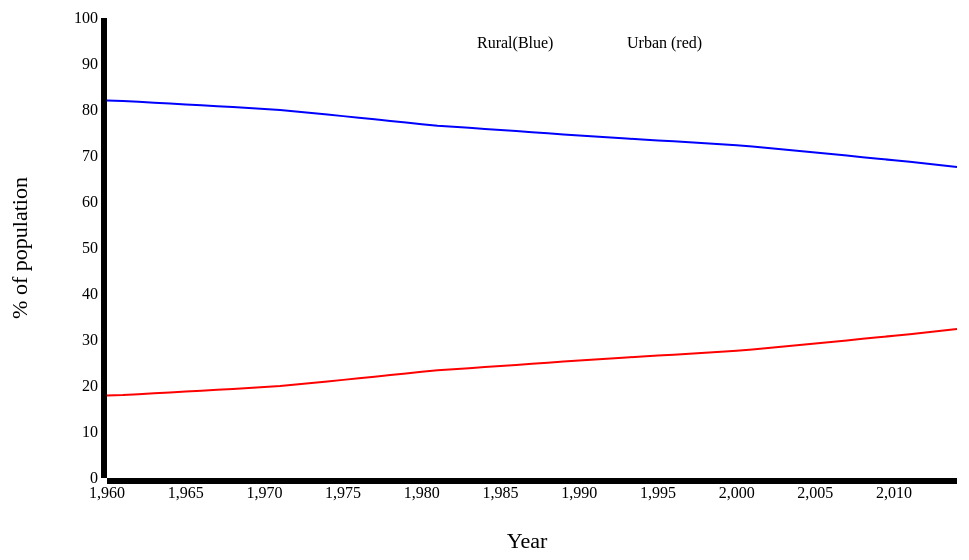
D3 v3 page, settled after 480 driven frames (8 s of simulated time); the page loaded 1 data file(s).


     var urban =[];
     var rural =[];
       d3.json("first.json", function(data)
       {
         for(var i=0;i<data.length;i++)
         {
           if(data[i].IndicatorName == "Rural population (% of total population)")
           {
             rural.push(data[i]);
           }
           else
           {
             urban.push(data[i]);
           }
         }
         console.log(rural);
         console.log(urban);

          var vis = d3.select("#cont"),
              width =1100,
              height = 500,
              margin = {top: 20,right: 20,bottom: 20,left: 230},

              xScale = d3.scale.linear()
                               .range([margin.left, width - margin.right])
                               .domain(d3.extent(data.map(function(datum){return datum.Year}))),
              yScale = d3.scale.linear().range([height - margin.top, margin.bottom]).domain([0,100]);

              xAxis = d3.svg.axis().scale(xScale),
              yAxis = d3.svg.axis().scale(yScale);

              vis.append("text")
                   .attr("x", 650 )
                   .attr("y", 550 )
                   .style("text-anchor", "middle")
                   .attr("font-size",22)
                   .text("Year");

              vis.append("text")
                   .attr("x", -250 )
                   .attr("y", 150 )
                   .style("text-anchor", "middle")
                   .attr("transform", "rotate(-90)")
                   .attr("font-size",22)
                   .text("% of population");

              vis.append("g")
                    .attr("transform", "translate(0," + (height - 20) + ")")
                    .call(xAxis);


              yAxis = d3.svg.axis()
                    .scale(yScale)
                    .orient("left");


              vis.append("g")
                  .attr("transform", "translate(" + (margin.left) + ",0)")
                  .call(yAxis)


              var lineGen = d3.svg.line()
                  .x(function(d){return xScale(d.Year);})
                  .y(function(d){return yScale(d.Value);})

                  vis.append('path')
                      .attr('d', lineGen(urban))
                      .attr('stroke', 'red')
                      .attr('stroke-width', 2)
                      .attr('fill', 'none');

                  vis.append('path')
                      .attr('d', lineGen(rural))
                      .attr('stroke', 'blue')
                      .attr('stroke-width', 2)
                      .attr('fill', 'none');

                  vis.append('text')
                      .attr('fill', 'black')
                      .attr("x", 600 )
                      .attr("y", 50 )
                      .text("Rural(Blue)");


                  vis.append('text')
                      .attr('fill', 'black')
                      .attr("x", 750 )
                      .attr("y", 50 )
                      .text("Urban (red)");


         });
   

### data: first.json
[
 {
  "CountryName": "India",
  "IndicatorName": "Rural population (% of total population)",
  "Value": "82.08",
  "Year": "1960"
 },
 {
  "CountryName": "India",
  "IndicatorName": "Urban population (% of total)",
  "Value": "17.92",
  "Year": "1960"
 },
 {
  "CountryName": "India",
  "IndicatorName": "Rural population (% of total population)",
  "Value": "81.97",
  "Year": "1961"
 },
 {
  "CountryName": "India",
  "IndicatorName": "Urban population (% of total)",
  "Value": "18.03",
  "Year": "1961"
 },
 {
  "CountryName": "India",
  "IndicatorName": "Rural population (% of total population)",
  "Value": "81.78",
  "Year": "1962"
 },
 {
  "CountryName": "India",
  "IndicatorName": "Urban population (% of total)",
  "Value": "18.22",
  "Year": "1962"
 },
 {
  "CountryName": "India",
  "IndicatorName": "Rural population (% of total population)",
  "Value": "81.59",
  "Year": "1963"
 },
 {
  "CountryName": "India",
  "IndicatorName": "Urban population (% of total)",
  "Value": "18.41",
  "Year": "1963"
 },
 "... 102 more items"
]